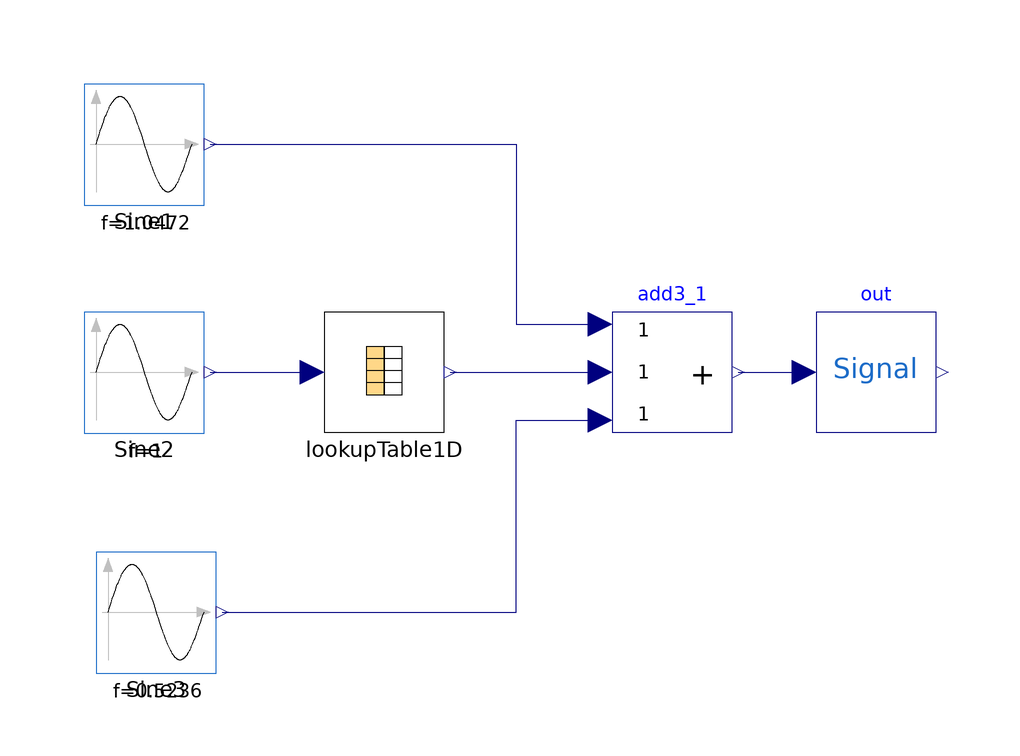

The Modelica model whose source follows is shown above as a component diagram (icons at their Placement, wires along their Line points).

model Demo1_2 "demo model with mode=2"

  demo2Lib.Sine Sine1(Amplitude=0.1, Frequency=1.0472) annotation (Placement(transformation(extent={{-84,66},{-64,86}})));
  demo2Lib.Sine Sine2(Amplitude=2, Frequency=1) annotation (Placement(transformation(extent={{-84,28},{-64,48}})));
  demo2Lib.Sine Sine3(Amplitude=0.3, Frequency=0.5236) annotation (Placement(transformation(extent={{-82,-12},{-62,8}})));
  demo2Lib.Add3 add3_1 annotation (Placement(transformation(extent={{4,28},{24,48}})));
  demo2Lib.LookupTable1D lookupTable1D(BreakpointsForDimension1=(-5:5),
                           Table=tanh((-5:5))) annotation (Placement(transformation(extent={{-44,28},{-24,48}})));
  demo2Lib.Out out
    annotation (Placement(transformation(extent={{38,28},{58,48}})));
equation
  connect(Sine1.O1, add3_1.I1) annotation (Line(points={{-63,76},{-12,76},{-12,
          46},{2,46}}, color={0,0,127}));
  connect(Sine3.O1, add3_1.I3) annotation (Line(points={{-61,-2},{-12,-2},{-12,
          30},{2,30}}, color={0,0,127}));
  connect(Sine2.O1, lookupTable1D.I1) annotation (Line(points={{-63,38},{-54,38},{-46,38}}, color={0,0,127}));
  connect(lookupTable1D.O1, add3_1.I2) annotation (Line(points={{-23,38},{2,38}}, color={0,0,127}));
  connect(add3_1.O1, out.I1)
    annotation (Line(points={{25,38},{36,38}},         color={0,0,127}));
  annotation (uses(Modelica(version="3.2.1")), Diagram(coordinateSystem(
          preserveAspectRatio=false, extent={{-100,-100},{100,100}})),
    experiment(StopTime=10),
    __Dymola_experimentSetupOutput);
end Demo1_2;